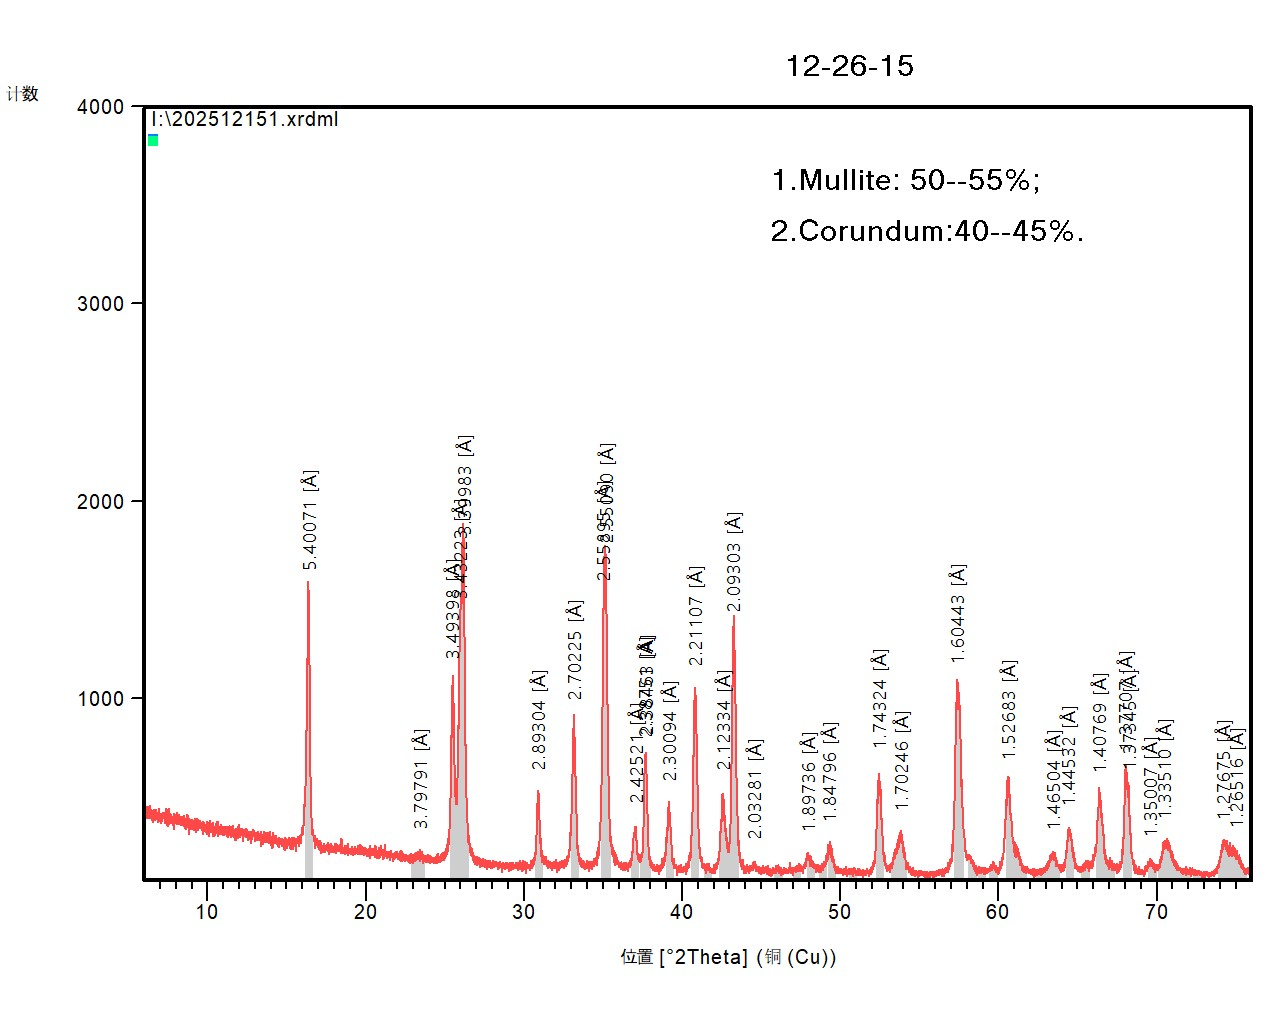

The data file committed next to this chart (first rows):
[Measurement conditions]
Sample identification, 
Comment - 1, Configuration=Conf. Reflection-transmiss…
Comment - 2, Goniometer=Theta/Theta; Minimum step siz…
Comment - 3, Sample stage=Reflection-transmission spi…
Comment - 4, Diffractometer system=EMPYREAN
Comment - 5, Measurement program=C:\PANalytical\Data …
Comment - 6, Batch program=C:\PANalytical\Data Collec…
Anode material, Cu
K-Alpha1 wavelength, 1.541
K-Alpha2 wavelength, 1.544
Ratio K-Alpha2/K-Alpha1, 0.500
Divergence slit, Fixed, 0.38mm
Monochromator used, NO
Generator voltage, 40
Tube current, 40
File date and time, 28/Dec/2025 18:12
Unit cell, 
h k l, 0 0 0
Scan axis, Gonio
Scan range, 6.002, 76
Scan step size, 0.006565
No. of points, 10662
Scan type, CONTINUOUS
Phi, 0.0
Time per step, 13.77
[Scan points]
Angle, Intensity
6.006, 447.0
6.012, 458.0
6.019, 446.0
6.025, 398.0
6.032, 441.0
6.038, 436.0
6.045, 427.0
6.052, 447.0
6.058, 399.0
6.065, 438.0
6.071, 416.0
6.078, 418.0
6.084, 459.0
6.091, 450.0
6.097, 438.0
6.104, 419.0
6.111, 436.0
6.117, 400.0
6.124, 399.0
6.13, 440.0
6.137, 444.0
6.143, 442.0
6.15, 453.0
6.157, 457.0
6.163, 449.0
6.17, 419.0
6.176, 440.0
6.183, 404.0
6.189, 429.0
6.196, 424.0
6.203, 394.0
6.209, 412.0
6.216, 408.0
... 10,629 more rows
